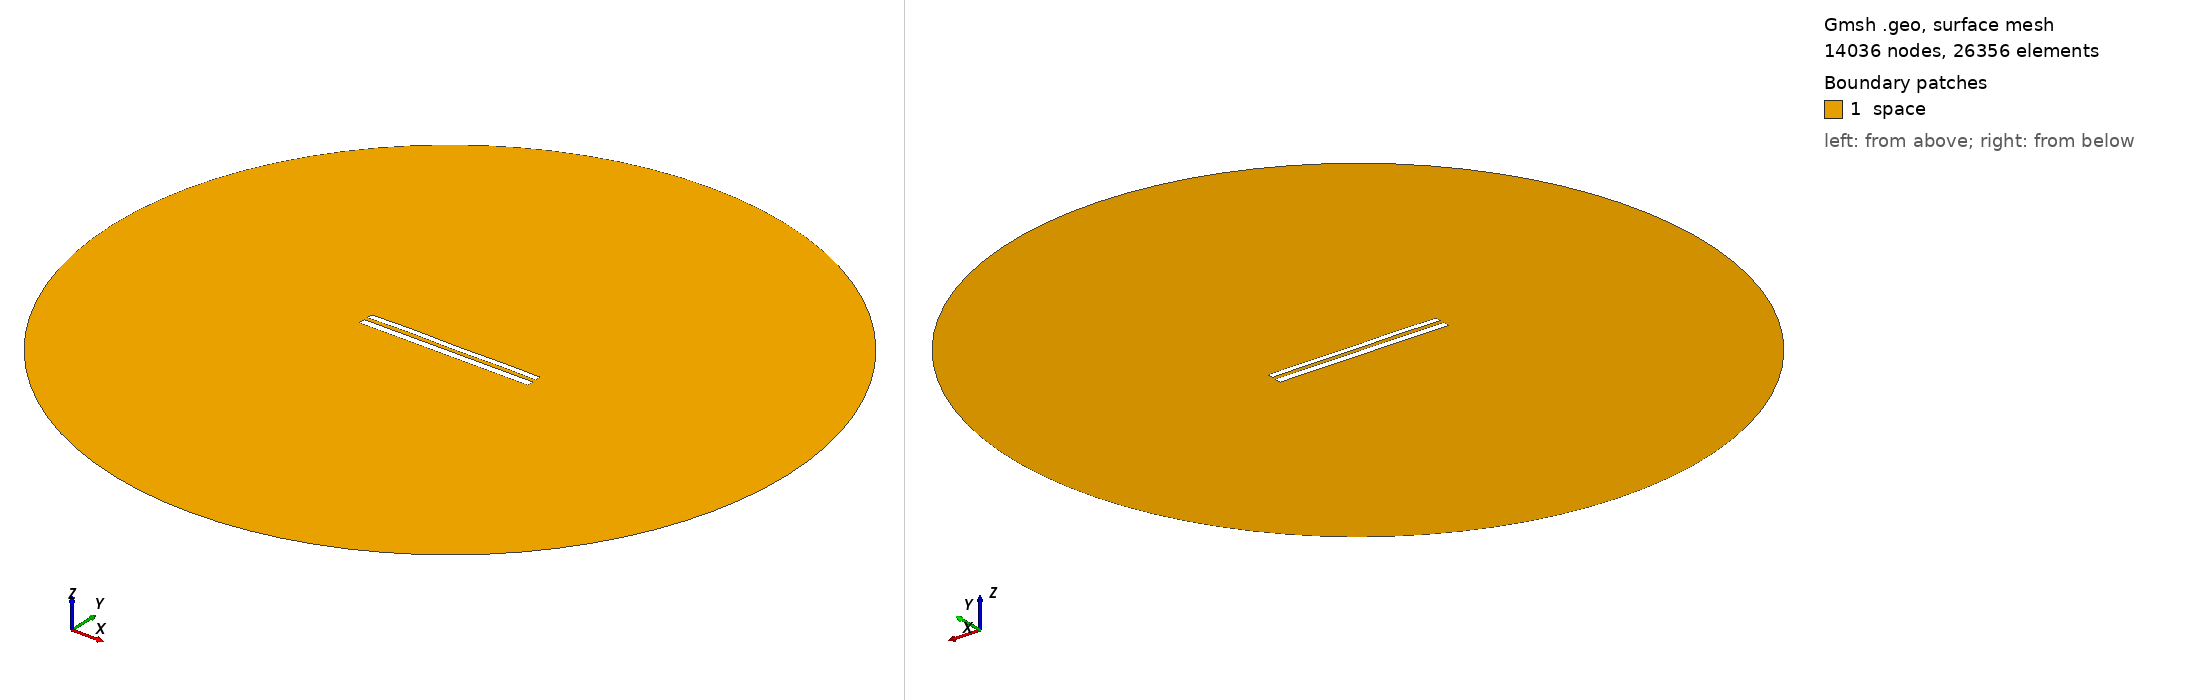

Gmsh geometry script, surface-meshed: 14036 nodes, 26356 surface elements. Boundary patches (legend numbers): 1 space. Left view from above one corner, right view from below the opposite corner. Legend entries are the model's physical surfaces. The drawing asked Gmsh for element sizes between 1% and 20% of the model's largest extent; the script's own settings can give other sizes.

=== 8595.geo (drawn) ===
//---------------------------------------
// Geometry kernel
//---------------------------------------

SetFactory("OpenCASCADE");



//---------------------------------------
// Parameters of the geometry
//---------------------------------------

// Overetch of the upper plate
overetch = 0.25;

// Distance between the plates
distance = 2.25;

// Discretization over the x axis (for the deformation)
nx = 50; 

// Length of the plate
L = 100 - overetch; 

// Number of modes
n = 4; 

// 1st mode coefficient
coeff(1) = 0.07499999999999998;
beta(1) = 0.596864 * 3.1415926535 / L;

// 2nd mode coefficient
coeff(2) = 0.07499999999999998;
beta(2) = 1.49418 * 3.1415926535 / L;

// 3rd mode coefficient
coeff(3) = 0.07499999999999998;
beta(3) = 2.50025 * 3.1415926535 / L;

// 4th mode coefficient
coeff(4) = 0.15;
beta(4) = 3.49999 * 3.1415926535 / L;



//---------------------------------------
// Upper plate (deformed rectangle)
//---------------------------------------

// Coordiantes of the upper plate
xmin = -50;
xmax = 50 - overetch;

// Height of the upper plate
yheight = 4 - 2 * overetch;

// Indexes of the points
UpperID[] = {};
LowerID[] = {};
LeftID[] = {};
RightID[] = {};

// Point index
p = 1;

// Horizontal edges
For i In {1:nx}
    x = xmin + (i-1)*(xmax - xmin)/(nx-1);

    y_bottom = distance / 2 + overetch;
    For j In {1:n}
        C = (Cosh(beta(j)*L) + Cos(beta(j)*L)) / (Sinh(beta(j)*L) + Sin(beta(j)*L));
        y_bottom  = y_bottom + coeff(j) * (Cosh(beta(j)*(x+50)) - Cos(beta(j)*(x+50)) - C * (Sinh(beta(j)*(x+50)) - Sin(beta(j)*(x+50))));
    EndFor

    y_top = y_bottom + yheight;

    Point(p) = {x, y_top, 0, 1.0};
    UpperID[i] = p;
    p = p + 1;

    Point(p) = {x, y_bottom, 0, 1.0};
    LowerID[i] = p;
    p = p + 1;
EndFor

// Create point lists
UpperPts[] = {}; LowerPts[] = {};
For i In {1:nx}
  UpperPts[] += {UpperID[i]};
  LowerPts[] += {LowerID[i]};
EndFor

// Build splines
Spline(1) = {UpperPts[]};
Spline(2) = {LowerPts[]};
Line(3) = {LowerPts[nx-1], UpperPts[nx-1]};
Line(4) = {LowerPts[0], UpperPts[0]};

// Build the plane surface
Curve Loop(1) = {2, 3, -1, -4};
Plane Surface(1) = {1};



//---------------------------------------
// Lower plate (rectangle)
//---------------------------------------

// Vertices
Point(1001) = {-50, -1, 0, 1.0};
Point(1002) = { 50, -1, 0, 1.0};
Point(1003) = { 50,  -5, 0, 1.0};
Point(1004) = {-50,  -5, 0, 1.0};

// Edges
Line(5) = {1001, 1002};
Line(6) = {1002, 1003};
Line(7) = {1003, 1004};
Line(8) = {1004, 1001};

// Plane surface
Line Loop(2) = {5, 6, 7, 8};
Plane Surface(2) = {2}; 



//---------------------------------------
// Outer (fictious) boundary
//---------------------------------------

// Points
Point(1005) = {0, 0, 0};       // Center
Point(1006) = {200, 0, 0};     // Start point
Point(1007) = {0, 200, 0};     // 90 degrees
Point(1008) = {-200, 0, 0};    // 180 degrees
Point(1009) = {0, -200, 0};    // 270 degrees

// Circle arcs (each needs start, center, end)
Circle(9) = {1006, 1005, 1007};
Circle(10) = {1007, 1005, 1008};
Circle(11) = {1008, 1005, 1009};
Circle(12) = {1009, 1005, 1006};

// Plane surface for the entire domain
Curve Loop(3) = {9, 10, 11, 12};
Surface(3) = {3};

// Subtract the plates from the whole domain to obtain the actual domain where we want to solve the equations
BooleanDifference{ Surface{3}; Delete; }{ Surface{1}; Surface{2}; Delete; }




//---------------------------------------
// Transfinite Lines/Curves
//---------------------------------------

// Set the number of points on the boundaries
r = 7;

// Plates
Transfinite Curve {1, 2} = 50*r Using Progression 1;
Transfinite Curve {3, 4} = 2*r Using Progression 1;
Transfinite Line {5, 7} = 50*r Using Progression 1;
Transfinite Line {6, 8} = 2*r Using Progression 1;

// Outer boundary
Transfinite Line {9, 10, 11, 12} = 20 Using Progression 1;



//---------------------------------------
// Physical groups
//---------------------------------------                

// Physical curves (boundaries)
Physical Line("force_segment", 10) = {2};
Physical Line("upper_plate", 11) = {1, 3, 4};
Physical Line("lower_plate", 12) = {5, 6, 7, 8};
Physical Line("boundary", 20) = {9, 10, 11, 12};

// Physical Surfaces
Physical Surface("space", 30) = {3};



//---------------------------------------
// 6. Generate the Mesh
//---------------------------------------

// 2D mesh generation
Mesh 2;
